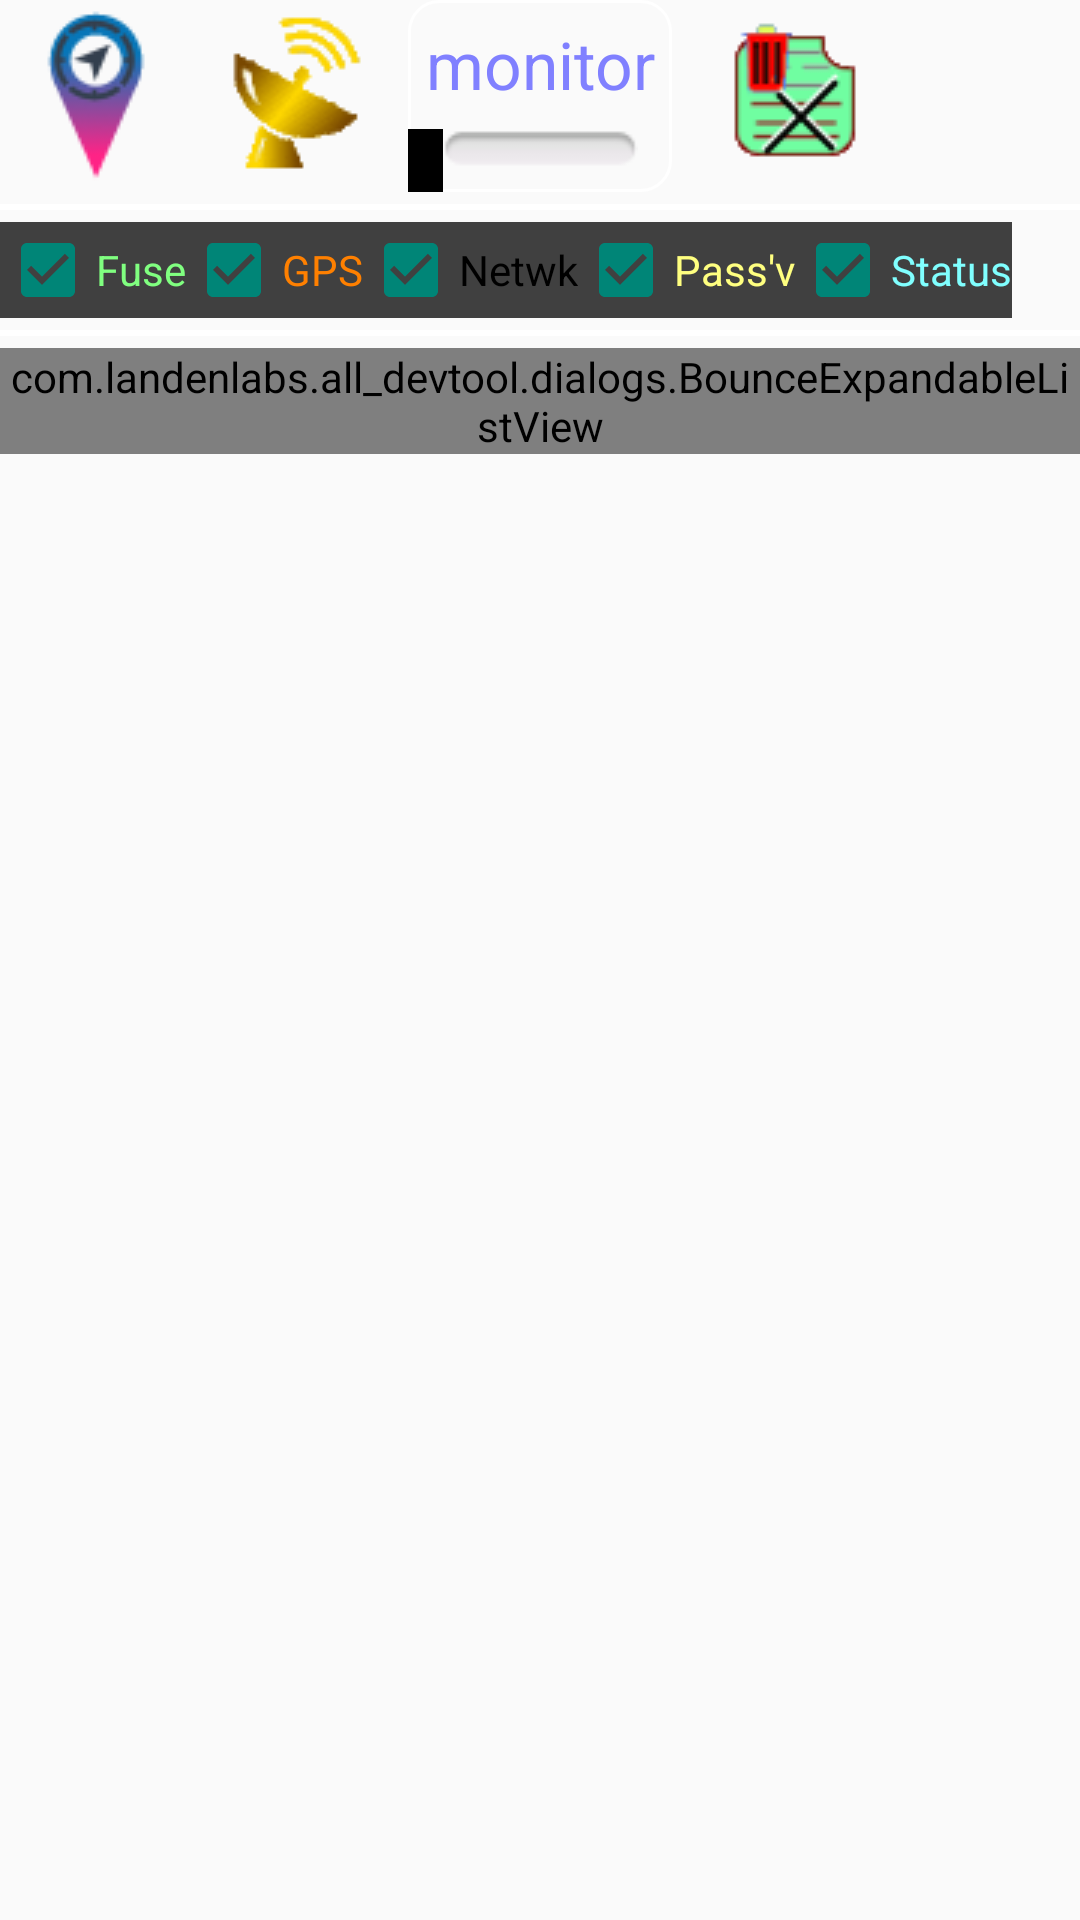

This screen was rendered from an Android layout file. Write that file and the resources it references.
<!-- AndroidManifest.xml: application theme AppTheme -->
<!-- res/layout/gps_tab.xml -->
<?xml version="1.0" encoding="utf-8"?>
<RelativeLayout xmlns:android="http://schemas.android.com/apk/res/android"
    android:layout_width="match_parent"
    android:layout_height="match_parent">

    <ImageView
        android:id="@+id/gpsIcon"
        android:layout_width="wrap_content"
        android:layout_height="wrap_content"
        android:layout_alignParentLeft="true"
        android:src="@drawable/gps"
         />

    <ImageView
        android:id="@+id/gpsStatus"
        android:layout_width="wrap_content"
        android:layout_height="wrap_content"
        android:layout_toRightOf="@id/gpsIcon"
        android:src="@drawable/gps_satellite" />

    

    <AnalogClock
        android:id="@+id/analogClock"
        android:layout_width="64dp"
        android:layout_height="64dp"
        android:layout_alignParentRight="true"
        android:layout_alignBottom="@id/gpsIcon"
        android:layout_alignTop="@id/gpsIcon"
        android:gravity="center|right"
        android:visibility="invisible" />

    <ImageView
        android:id="@+id/gps_clear"
        android:layout_toLeftOf="@id/analogClock"
        android:layout_width="64dp"
        android:layout_height="64dp"
        android:scaleType="fitCenter"
        android:src="@drawable/gps_clear" />

    
    <ToggleButton
        android:id="@+id/gps"
        android:paddingLeft="5dp"
        android:paddingRight="5dp"
        android:layout_alignBottom="@id/gpsIcon"
        android:layout_alignTop="@id/gpsIcon"
        android:layout_centerHorizontal="true"
        android:layout_width="wrap_content"
        android:layout_height="wrap_content"
        android:textAppearance="?android:attr/textAppearanceLarge"
        android:background="@drawable/round_toggle_btn"
        android:textColor="#8080ff"
        android:textOff="monitor"
        android:textOn="Monitor"
         />

    <View
        android:id="@+id/gpsTopDivider"
        android:layout_width="match_parent"
        android:layout_height="2dp"
        android:layout_below="@id/gpsIcon"
        android:layout_marginBottom="4dp"
        android:layout_marginTop="4dp"
        android:background="@android:color/white" />

    <HorizontalScrollView
        android:id="@+id/gpsCheckboxes"
        android:layout_below="@id/gpsTopDivider"
        android:layout_width="wrap_content"
        android:layout_height="wrap_content">
    <LinearLayout
        android:layout_width="wrap_content"
        android:layout_height="wrap_content"
        android:background="#404040"
        android:orientation="horizontal"  >

        <CheckBox
            android:id="@+id/gpsFuseCb"
            android:layout_width="wrap_content"
            android:layout_height="wrap_content"
            android:text="Fuse"
            android:checked="true"
            android:textColor="#ff80ff80" />
        <CheckBox
            android:id="@+id/gpsGPSCb"
            android:layout_width="wrap_content"
            android:layout_height="wrap_content"
            android:text="GPS"
            android:checked="true"
            android:textColor="#ffff8000" />
        <CheckBox
            android:id="@+id/gpsNetwkCb"
            android:layout_width="wrap_content"
            android:layout_height="wrap_content"
            android:text="Netwk"
            android:checked="true" />
        <CheckBox
            android:id="@+id/gpsLowPwrCb"
            android:layout_width="wrap_content"
            android:layout_height="wrap_content"
            android:text="Pass'v"
            android:checked="true"
            android:textColor="#ffffff80" />

        <CheckBox
            android:id="@+id/gpsStatusCb"
            android:layout_width="wrap_content"
            android:layout_height="wrap_content"
            android:text="Status"
            android:checked="true"
            android:textColor="#ff80ffff" />
    </LinearLayout>
    </HorizontalScrollView>

    <View
        android:id="@+id/gpsTblDivider"
        android:layout_below="@id/gpsCheckboxes"
        android:layout_width="match_parent"
        android:layout_height="2dp"
        android:layout_marginBottom="4dp"
        android:layout_marginTop="4dp"
        android:background="@android:color/white" />

    <com.landenlabs.all_devtool.dialogs.BounceExpandableListView
        android:id="@+id/gpsListView"
        android:layout_below="@id/gpsTblDivider"
        android:layout_width="match_parent"
        android:layout_height="wrap_content"

        android:divider="#ff0000"
        android:dividerHeight="1px"
        android:fadingEdgeLength="60dp"
        android:focusable="false"
        android:footerDividersEnabled="true"
        android:headerDividersEnabled="true"
        android:listSelector="#8080ff80"
        android:longClickable="false"
        android:overScrollFooter="@null"
        android:requiresFadingEdge="vertical"
        android:scrollbars="none"
        android:transcriptMode="disabled" />


</RelativeLayout>
<!-- resources referenced by this layout -->
<resources>
  <!-- drawable gps: png bitmap (drawable-mdpi, 2556 bytes) -->
  <!-- drawable gps_clear: png bitmap (drawable-mdpi, 1610 bytes) -->
  <!-- drawable gps_satellite: png bitmap (drawable-mdpi, 1675 bytes) -->
  <!-- drawable round_toggle_btn (drawable) -->
  <?xml version="1.0" encoding="utf-8"?>
  <layer-list xmlns:android="http://schemas.android.com/apk/res/android">
      <item android:drawable="@drawable/rounded_btn" />
      <item android:drawable="@drawable/android_btn_toggle" />
  </layer-list>
  <!-- drawable rounded_btn (drawable) -->
  <?xml version="1.0" encoding="utf-8"?>
  <selector xmlns:android="http://schemas.android.com/apk/res/android">
  
      <item android:drawable="@drawable/rounded_btn_pressed" android:state_pressed="true" />
      <item android:drawable="@drawable/rounded_btn_pressed" android:state_selected="true" />
  
      <item android:drawable="@drawable/rounded_btn_unpressed" />
  </selector>
  <style name="AppTheme" parent="Theme.AppCompat.DayNight">
          <item name="android:windowActionBarOverlay">true</item>
     	</style>
  <!-- drawable android_btn_toggle (drawable) -->
  <?xml version="1.0" encoding="utf-8"?>
  <selector xmlns:android="http://schemas.android.com/apk/res/android">
      <item android:state_checked="false" android:drawable="@drawable/android_btn_toggle_off" />
      <item android:state_checked="true" android:drawable="@drawable/android_btn_toggle_on" />
  </selector>
  <!-- drawable rounded_btn_pressed (drawable) -->
  <?xml version="1.0" encoding="utf-8"?>
  <shape xmlns:android="http://schemas.android.com/apk/res/android"
      android:dither="true"
      android:shape="rectangle" >
  
      <corners
          android:bottomLeftRadius="@dimen/rounded_btn_radius"
          android:bottomRightRadius="@dimen/rounded_btn_radius"
          android:topLeftRadius="@dimen/rounded_btn_radius"
          android:topRightRadius="@dimen/rounded_btn_radius" />
  
      <stroke
          android:width="1dp"
          android:color="@android:color/white" />
  
      <solid android:color="@color/rounded_btn_background_pressed" />
  
  </shape>
  <!-- drawable rounded_btn_unpressed (drawable) -->
  <?xml version="1.0" encoding="utf-8"?>
  <shape xmlns:android="http://schemas.android.com/apk/res/android"
      android:dither="true"
      android:shape="rectangle">
  
      <corners
          android:bottomLeftRadius="@dimen/rounded_btn_radius"
          android:bottomRightRadius="@dimen/rounded_btn_radius"
          android:topLeftRadius="@dimen/rounded_btn_radius"
          android:topRightRadius="@dimen/rounded_btn_radius" />
  
      <stroke
          android:width="1dp"
          android:color="@android:color/white" />
  
      <solid android:color="@android:color/transparent" />
  
  </shape>
  <dimen name="rounded_btn_radius">10dp</dimen>
  <color name="rounded_btn_background_pressed">#ff2c6834</color>
</resources>
